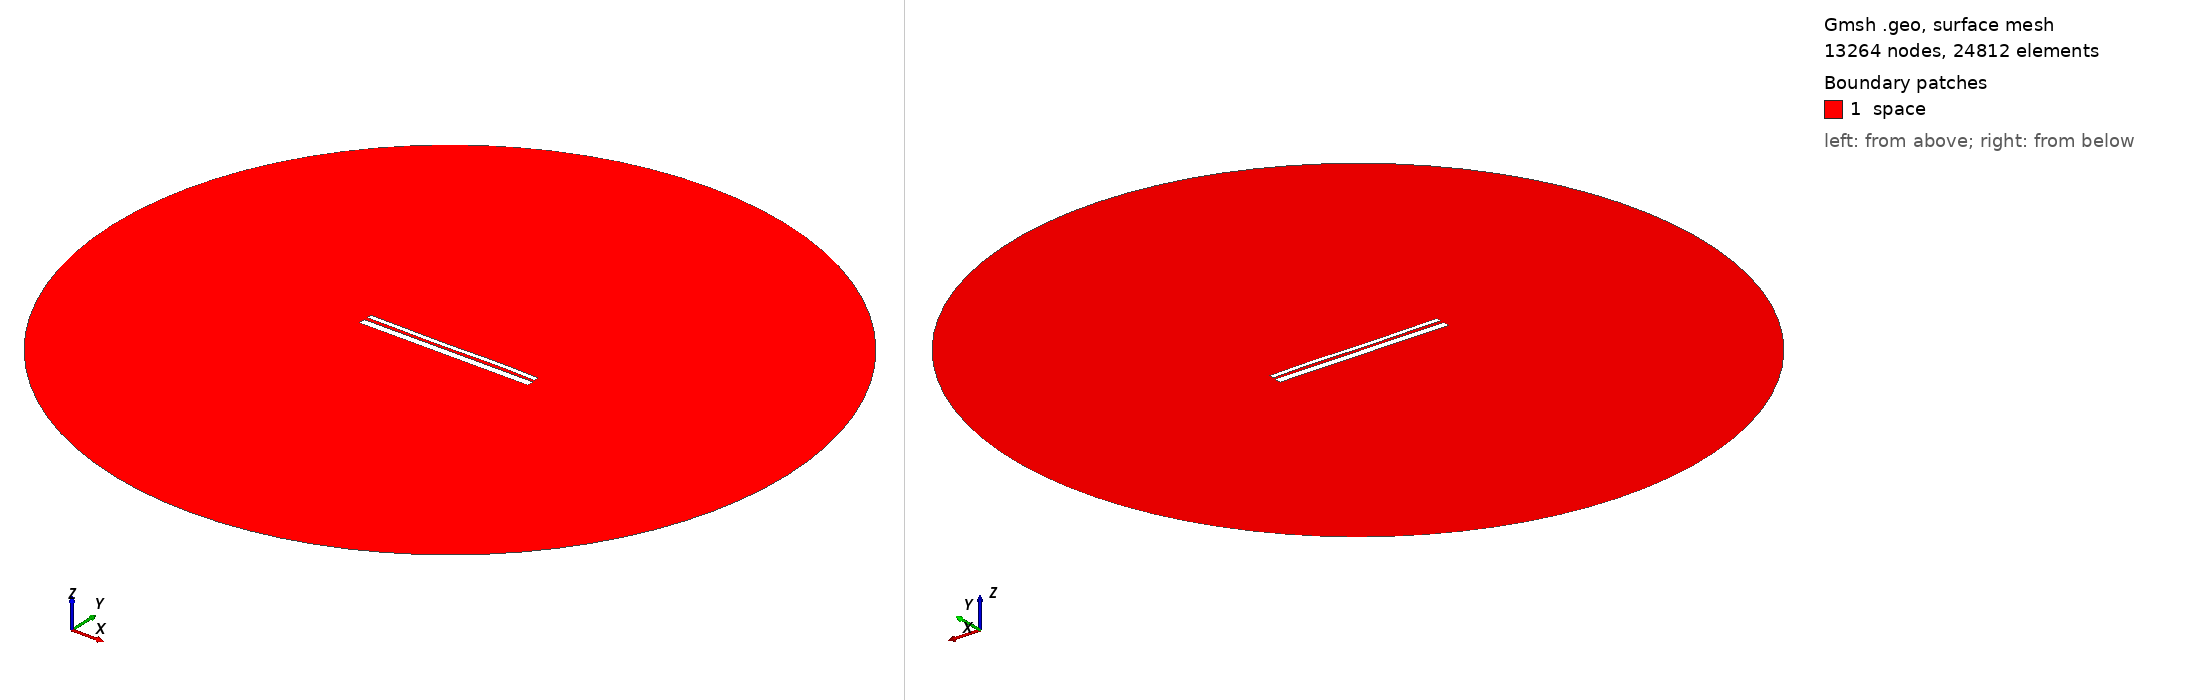

Gmsh geometry script, surface-meshed: 13264 nodes, 24812 surface elements. Boundary patches (legend numbers): 1 space. Left view from above one corner, right view from below the opposite corner. Legend entries are the model's physical surfaces. The drawing asked Gmsh for element sizes between 1% and 20% of the model's largest extent; the script's own settings can give other sizes.

=== 12529.geo (drawn) ===
//---------------------------------------
// Geometry kernel
//---------------------------------------

SetFactory("OpenCASCADE");



//---------------------------------------
// Parameters of the geometry
//---------------------------------------

// Overetch of the upper plate
overetch = 0.5;

// Distance between the plates
distance = 1.5;

// Discretization over the x axis (for the deformation)
nx = 50; 

// Length of the plate
L = 100 - overetch; 

// Number of modes
n = 4; 

// 1st mode coefficient
coeff(1) = -0.15;
beta(1) = 0.596864 * 3.1415926535 / L;

// 2nd mode coefficient
coeff(2) = -0.075;
beta(2) = 1.49418 * 3.1415926535 / L;

// 3rd mode coefficient
coeff(3) = -0.15;
beta(3) = 2.50025 * 3.1415926535 / L;

// 4th mode coefficient
coeff(4) = 0.07499999999999998;
beta(4) = 3.49999 * 3.1415926535 / L;



//---------------------------------------
// Upper plate (deformed rectangle)
//---------------------------------------

// Coordiantes of the upper plate
xmin = -50;
xmax = 50 - overetch;

// Height of the upper plate
yheight = 4 - 2 * overetch;

// Indexes of the points
UpperID[] = {};
LowerID[] = {};
LeftID[] = {};
RightID[] = {};

// Point index
p = 1;

// Horizontal edges
For i In {1:nx}
    x = xmin + (i-1)*(xmax - xmin)/(nx-1);

    y_bottom = distance / 2 + overetch;
    For j In {1:n}
        C = (Cosh(beta(j)*L) + Cos(beta(j)*L)) / (Sinh(beta(j)*L) + Sin(beta(j)*L));
        y_bottom  = y_bottom + coeff(j) * (Cosh(beta(j)*(x+50)) - Cos(beta(j)*(x+50)) - C * (Sinh(beta(j)*(x+50)) - Sin(beta(j)*(x+50))));
    EndFor

    y_top = y_bottom + yheight;

    Point(p) = {x, y_top, 0, 1.0};
    UpperID[i] = p;
    p = p + 1;

    Point(p) = {x, y_bottom, 0, 1.0};
    LowerID[i] = p;
    p = p + 1;
EndFor

// Create point lists
UpperPts[] = {}; LowerPts[] = {};
For i In {1:nx}
  UpperPts[] += {UpperID[i]};
  LowerPts[] += {LowerID[i]};
EndFor

// Build splines
Spline(1) = {UpperPts[]};
Spline(2) = {LowerPts[]};
Line(3) = {LowerPts[nx-1], UpperPts[nx-1]};
Line(4) = {LowerPts[0], UpperPts[0]};

// Build the plane surface
Curve Loop(1) = {2, 3, -1, -4};
Plane Surface(1) = {1};



//---------------------------------------
// Lower plate (rectangle)
//---------------------------------------

// Vertices
Point(1001) = {-50, -1, 0, 1.0};
Point(1002) = { 50, -1, 0, 1.0};
Point(1003) = { 50,  -5, 0, 1.0};
Point(1004) = {-50,  -5, 0, 1.0};

// Edges
Line(5) = {1001, 1002};
Line(6) = {1002, 1003};
Line(7) = {1003, 1004};
Line(8) = {1004, 1001};

// Plane surface
Line Loop(2) = {5, 6, 7, 8};
Plane Surface(2) = {2}; 



//---------------------------------------
// Outer (fictious) boundary
//---------------------------------------

// Points
Point(1005) = {0, 0, 0};       // Center
Point(1006) = {200, 0, 0};     // Start point
Point(1007) = {0, 200, 0};     // 90 degrees
Point(1008) = {-200, 0, 0};    // 180 degrees
Point(1009) = {0, -200, 0};    // 270 degrees

// Circle arcs (each needs start, center, end)
Circle(9) = {1006, 1005, 1007};
Circle(10) = {1007, 1005, 1008};
Circle(11) = {1008, 1005, 1009};
Circle(12) = {1009, 1005, 1006};

// Plane surface for the entire domain
Curve Loop(3) = {9, 10, 11, 12};
Surface(3) = {3};

// Subtract the plates from the whole domain to obtain the actual domain where we want to solve the equations
BooleanDifference{ Surface{3}; Delete; }{ Surface{1}; Surface{2}; Delete; }




//---------------------------------------
// Transfinite Lines/Curves
//---------------------------------------

// Set the number of points on the boundaries
r = 7;

// Plates
Transfinite Curve {1, 2} = 50*r Using Progression 1;
Transfinite Curve {3, 4} = 2*r Using Progression 1;
Transfinite Line {5, 7} = 50*r Using Progression 1;
Transfinite Line {6, 8} = 2*r Using Progression 1;

// Outer boundary
Transfinite Line {9, 10, 11, 12} = 20 Using Progression 1;



//---------------------------------------
// Physical groups
//---------------------------------------                

// Physical curves (boundaries)
Physical Line("force_segment", 10) = {2};
Physical Line("upper_plate", 11) = {1, 3, 4};
Physical Line("lower_plate", 12) = {5, 6, 7, 8};
Physical Line("boundary", 20) = {9, 10, 11, 12};

// Physical Surfaces
Physical Surface("space", 30) = {3};



//---------------------------------------
// 6. Generate the Mesh
//---------------------------------------

// 2D mesh generation
Mesh 2;
